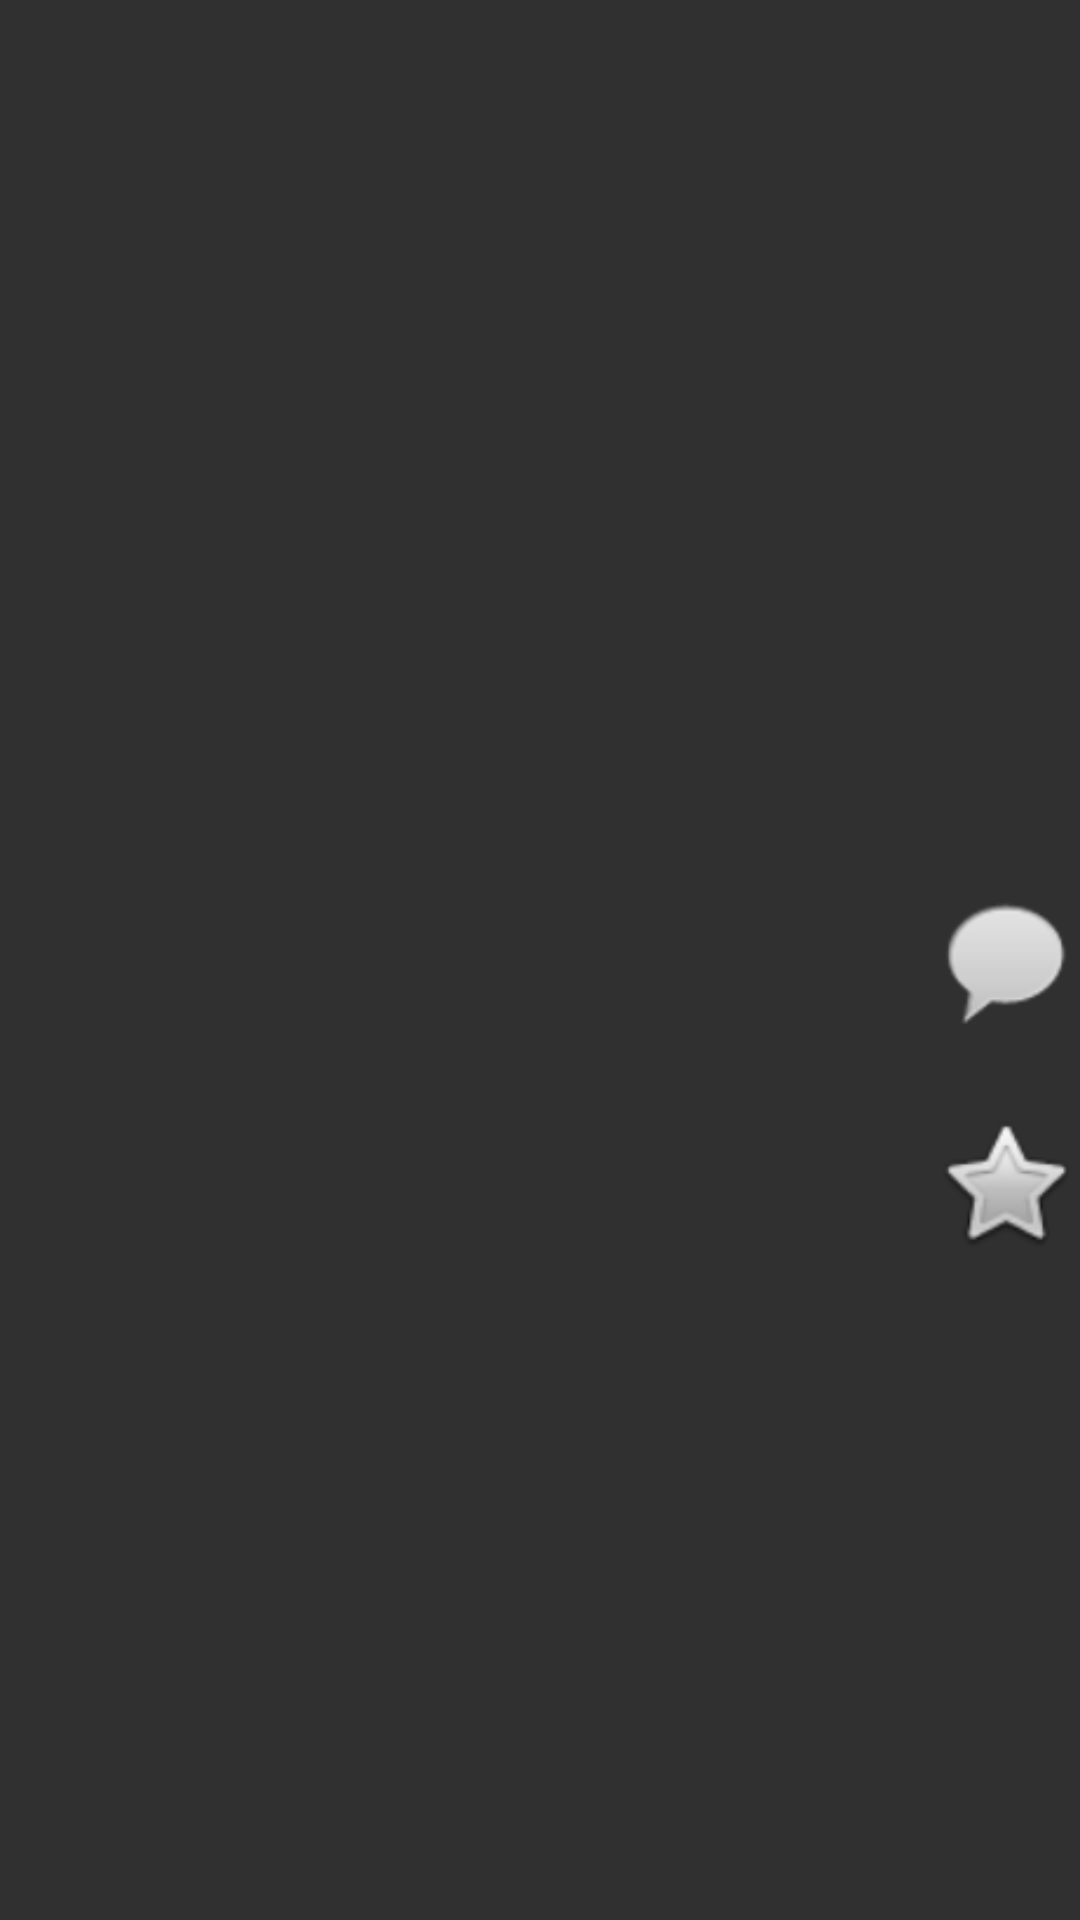

The Android layout XML behind this screen, and the referenced resources:
<!-- AndroidManifest.xml: application theme TemaDASNoActionBar -->
<!-- res/layout/fila_buscar.xml -->
<?xml version="1.0" encoding="utf-8"?>
<androidx.constraintlayout.widget.ConstraintLayout xmlns:android="http://schemas.android.com/apk/res/android"
    xmlns:app="http://schemas.android.com/apk/res-auto"
    xmlns:tools="http://schemas.android.com/tools"
    android:layout_width="match_parent"
    android:layout_height="match_parent"
    android:descendantFocusability="blocksDescendants">

    <ImageView
        android:id="@+id/imagen"
        android:layout_width="100dp"
        android:layout_height="100dp"
        app:layout_constraintBottom_toBottomOf="parent"
        app:layout_constraintStart_toStartOf="parent"
        app:layout_constraintTop_toTopOf="parent"
        app:layout_constraintVertical_bias="0.499"
        tools:srcCompat="@drawable/user_icon" />

    <TextView
        android:id="@+id/nombreUsuario2"
        android:layout_width="wrap_content"
        android:layout_height="wrap_content"
        android:textColor="@color/black"
        app:layout_constraintBottom_toBottomOf="parent"
        app:layout_constraintEnd_toEndOf="parent"
        app:layout_constraintStart_toStartOf="parent"
        app:layout_constraintTop_toTopOf="parent" />

    <TextView
        android:id="@+id/nombreOferta3"
        android:layout_width="wrap_content"
        android:layout_height="wrap_content"
        android:layout_marginTop="20dp"
        android:textColor="@color/black"
        app:layout_constraintStart_toStartOf="parent"
        app:layout_constraintTop_toBottomOf="@+id/imagen" />

    <ImageView
        android:id="@+id/contactar"
        android:layout_width="50dp"
        android:layout_height="50dp"
        app:layout_constraintBottom_toBottomOf="parent"
        app:layout_constraintEnd_toEndOf="parent"
        app:layout_constraintTop_toTopOf="parent"
        app:srcCompat="@android:drawable/sym_action_chat" />

    <ImageView
        android:id="@+id/añadirFavoritos"
        android:layout_width="50dp"
        android:layout_height="50dp"
        app:layout_constraintEnd_toEndOf="parent"
        app:layout_constraintTop_toBottomOf="@+id/imagen"
        app:srcCompat="@android:drawable/btn_star_big_off" />

</androidx.constraintlayout.widget.ConstraintLayout>
<!-- resources referenced by this layout -->
<resources>
  <style name="TemaDASNoActionBar" parent="Theme.AppCompat.NoActionBar">
          <item name="colorPrimary">#00FF00</item>
          <item name="colorPrimaryDark">#FFFFFF</item>
          <item name="colorAccent">#FFC300</item>
      </style>
  <!-- not gathered from this repository: default colours our renderer supplied (Android Studio template values) -->
  <color name="black">#FF000000</color>
</resources>
